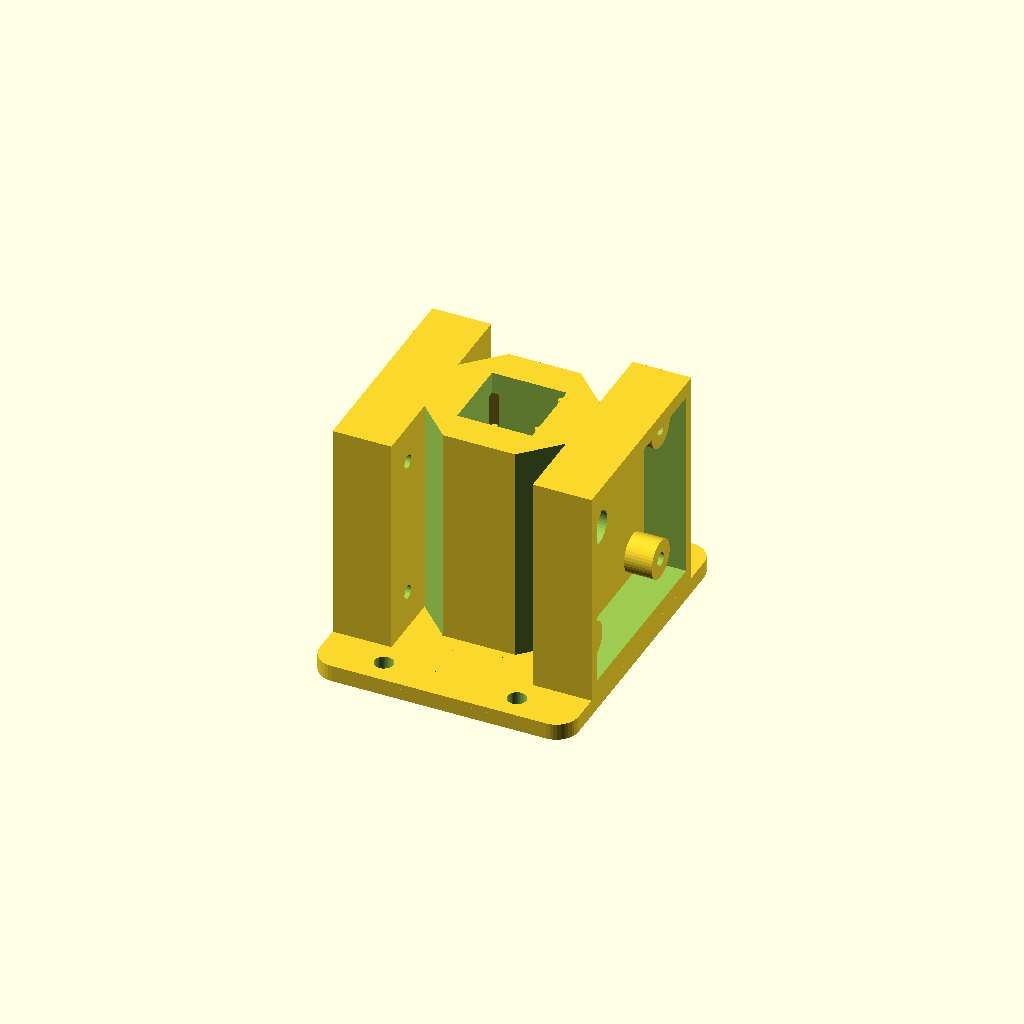
Cell 1: rendered with the file's own defaults.
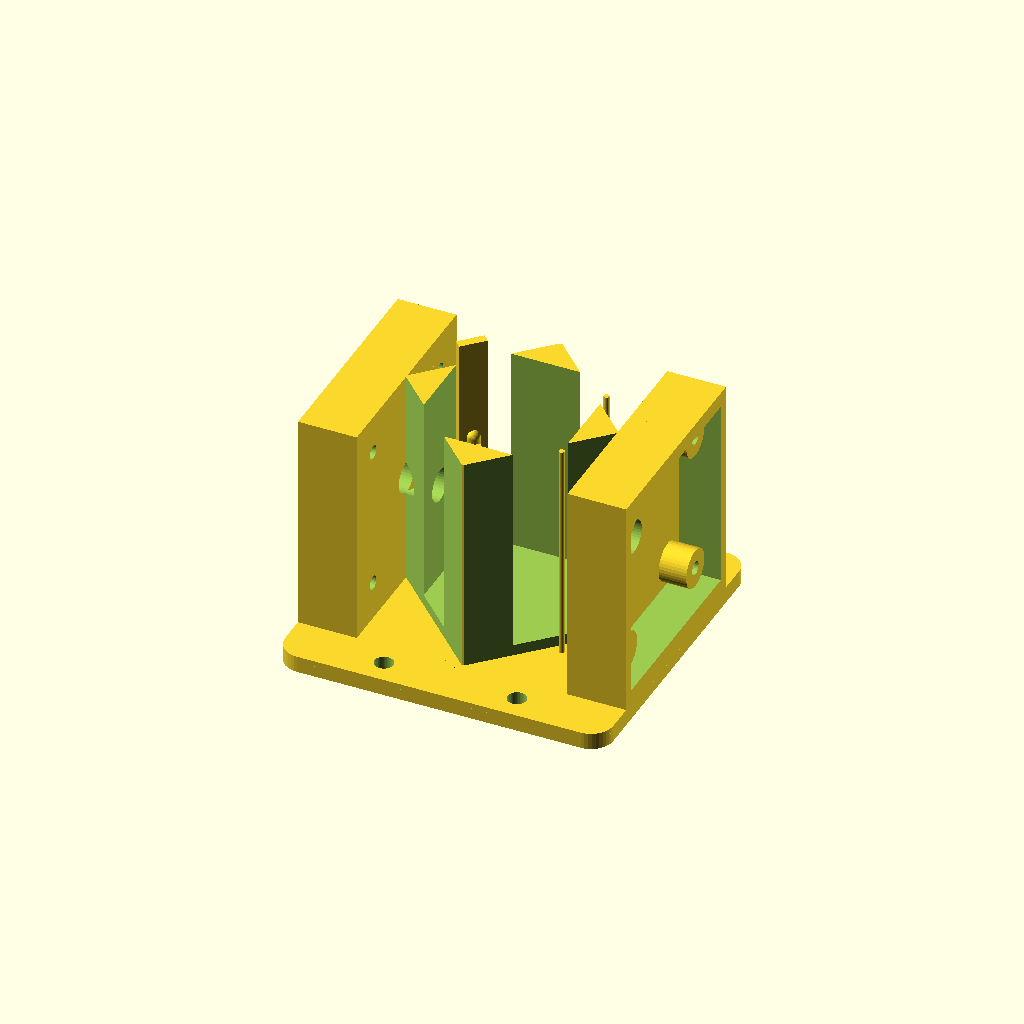
Cell 2: cuvette_dim = 25 (everything else at default).
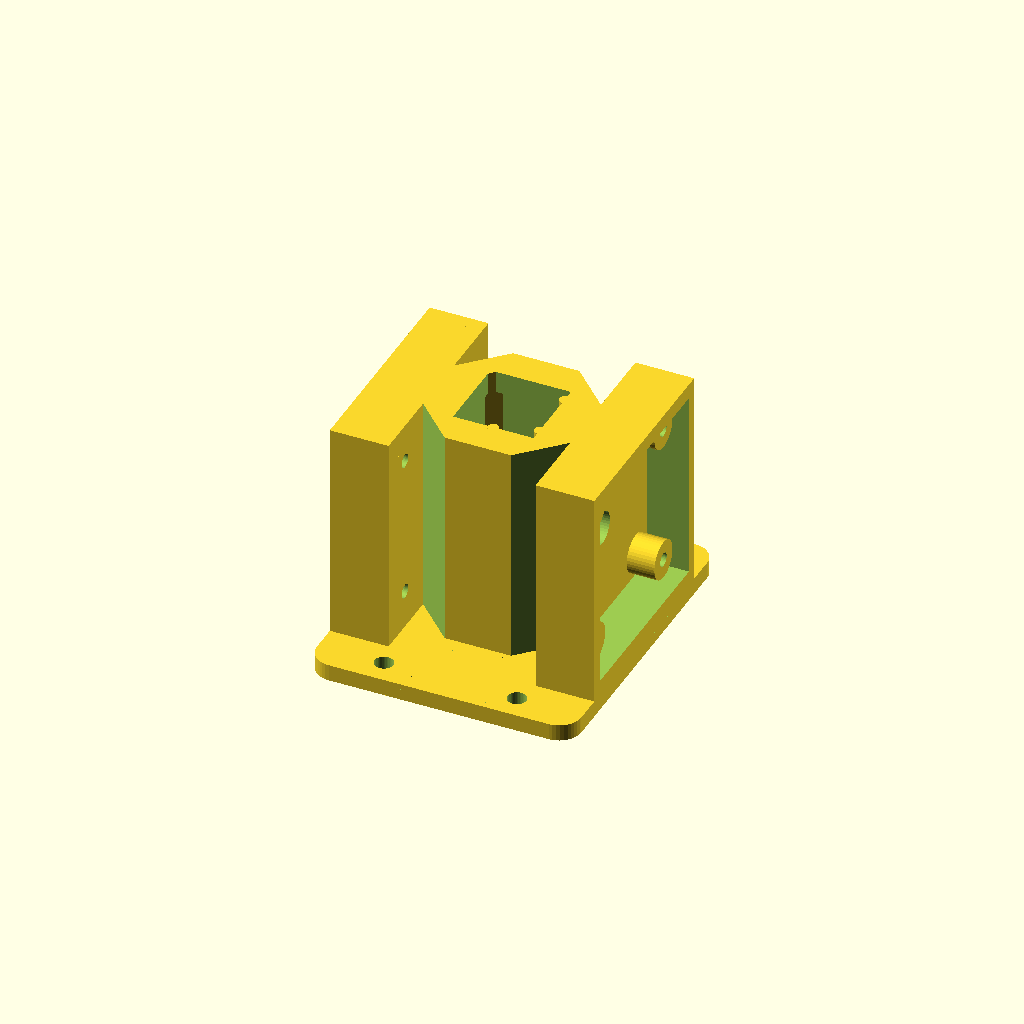
Cell 3: rod_radius = 1 (everything else at default).
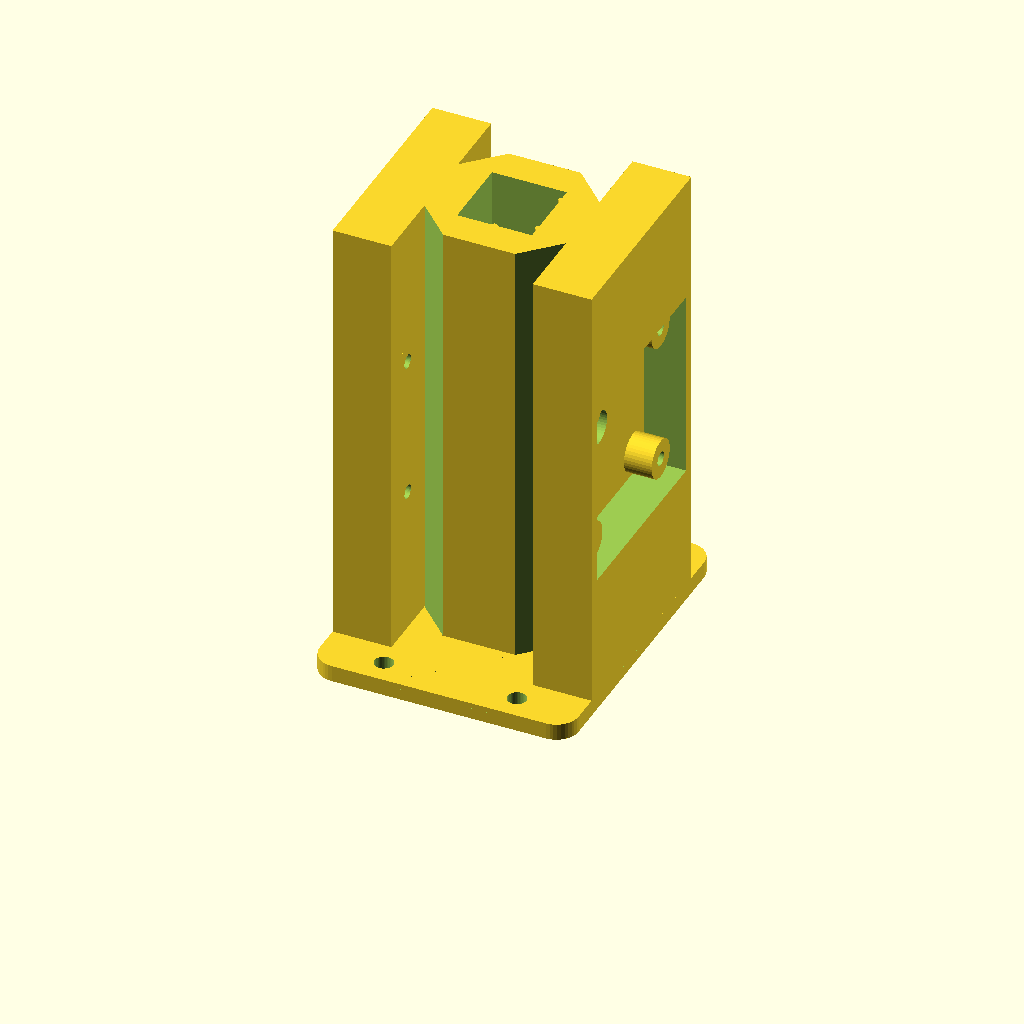
Cell 4: holder_depth = 80 (everything else at default).
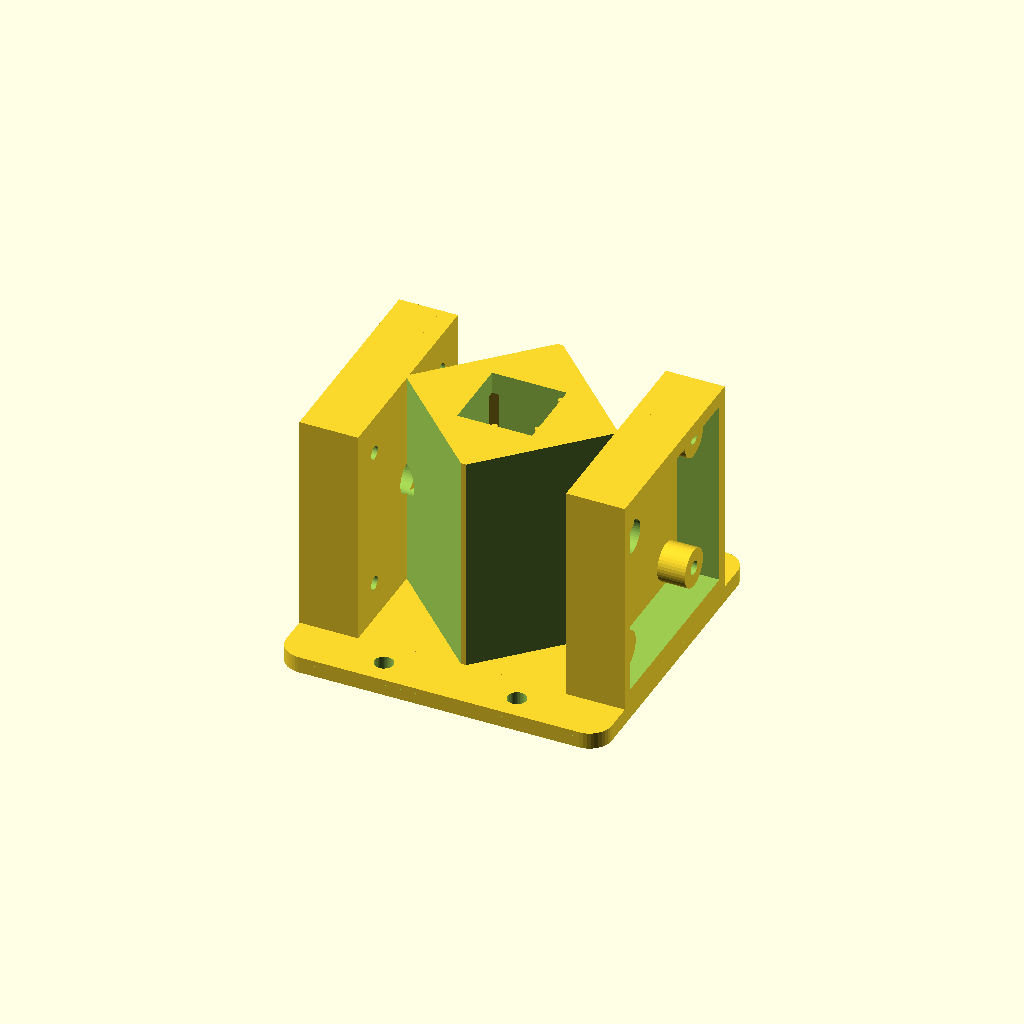
Cell 5: wall_width = 12 (everything else at default).
One fixed orthographic camera (rotation 55°, 0°, 25°; colour scheme Cornfield) for every cell.
Source of the model, drafts/holder6.scad:
// holder6.scad -- standalone version of holder5 (no file dependencies).
//
// Cuvette holder for a colorimeter, in one self-contained file:
//   - square cavity with three registration rods (two on +x, one on -y) and
//     a 6 mm optical window through the +/-x walls at half height;
//   - a springy corner clip: a flexible tongue anchored at the top, living
//     in a fully INTERNAL light-tight pocket at the -x/+y corner, whose
//     rounded nub presses the cuvette diagonally into the rods -- same
//     seat every insertion, no ambient light path into the chamber;
//   - thick (6 mm) opaque walls, with the four vertical corner edges
//     chamfered so they don't obscure the PCB mounting holes;
//   - shrouded mounting plates on +/-x for the emitter and detector PCBs
//     (34 mm square, M3 holes on a 26 mm grid), boards recessed behind a
//     light-blocking rim, screws self-tap into 2.5 mm pilot holes;
//   - a base plate with two ears (+/-y) for screwing the whole assembly
//     to a board.
//
// PRINT UPSIDE DOWN (top face on the bed): the clip tongue then builds
// base-first from its anchor block and its enclosed pocket needs no support
// (which could never be removed).  Flipped, only the base plate's ear strips
// overhang -- let the slicer support just those; they're external and easy
// to remove.  The chamber floor (~13 mm) and shroud far segment (~35 mm)
// bridge acceptably.

$fn = 40;

/* ---- cuvette chamber ---- */
window_diam  = 6;
cuvette_dim  = 12.5;
rod_radius   = 0.5;
holder_side  = cuvette_dim + rod_radius*2;
holder_depth = 40;
wall_width   = 6;    // thick: makes the clip pocket internal, walls opaque
floor_thick  = 2;
outer_side   = holder_side + wall_width*2;
window_z     = holder_depth/2;   // optical window height

/* ---- spring clip ---- */
clip_thick   = 1.6;   // tongue thickness
clip_width   = 5;     // tongue width across the corner
clip_gap     = 0.7;   // clearance from tongue face to seated cuvette corner
clip_preload = 0.4;   // nub interference with the seated cuvette corner
clip_root_z  = 36;    // pocket ceiling; tongue anchors into solid above
clip_tip_z   = 16;    // height of the tongue's free end
nub_r        = 1.2;
nub_len      = 3;
nub_z        = window_z;

/* ---- internal clip pocket (diagonal distances from cavity center) ---- */
pocket_front = 8.6;   // front plane; breaks the cavity corner into a slit
pocket_back  = 12.0;  // back plane; >=1.6 mm of skin remains to outer faces
pocket_hw    = 3.7;   // half-width; 1.2 mm side gap around the tongue
pocket_skin  = 1.6;   // opaque skin kept behind the pocket at the corner

// the body's vertical corner edges are chamfered back to this diagonal
// distance: clears the PCB bosses/pilot holes (at y=+/-13) that the full
// square corners would obscure, while keeping the clip pocket sealed
corner_flat_d = pocket_back + pocket_skin;

d_cuvette = cuvette_dim/2 * sqrt(2);   // seated cuvette corner edge (~8.84)
d_face    = d_cuvette + clip_gap;      // inner face of the tongue
d_nub_tip = d_cuvette - clip_preload;  // nub tip, past the cuvette corner

/* ---- PCB mounts ---- */
pcb_size     = 34;
hole_spacing = 26;
pcb_thick    = 1.6;
m3_pilot     = 2.5;
boss_d       = 7;
standoff     = 5;
plate_thick  = 3;
shroud_wall  = 2;
pcb_clr      = 0.3;
shroud_lip   = 1;
shroud_in    = pcb_size + 2*pcb_clr;
shroud_out   = shroud_in + 2*shroud_wall;
shroud_h     = standoff + pcb_thick + shroud_lip;
plate_width  = shroud_out;

/* ---- base plate ---- */
base_thick   = 3;
ear_deep     = 9;     // how far the ears extend past the plates in y
base_r       = 4;     // corner radius
mount_hole_d = 3.4;   // M3 clearance; 4.2 for #6 wood screws
base_x       = 2*(outer_side/2 + plate_thick + shroud_h);  // flush w/ shrouds
base_y       = plate_width + 2*ear_deep;
mount_hole_x = 12;                              // holes at (+/-x, +/-y)
mount_hole_y = plate_width/2 + ear_deep/2;

// place children at diagonal distance d up the -x/+y corner;
// local +x points back toward the cavity center, local y along the corner
module at_corner(d=0, z=0) {
    translate([-d/sqrt(2), d/sqrt(2), z])
        rotate([0,0,-45])
            children();
}

/* ---------- chamber body ---------- */
module body() {
    translate([0,0,holder_depth/2]) {
        difference() {
            cube([outer_side, outer_side, holder_depth], center=true);

            // inner cavity
            translate([0,0,floor_thick])
                cube([holder_side, holder_side, holder_depth], center=true);

            // optical window
            rotate([0,90,0])
                cylinder(h=outer_side+2, r=window_diam/2, center=true);

            // chamfer all four vertical corner edges (see corner_flat_d)
            for (a=[0:90:270])
                rotate([0,0,a])
                    translate([corner_flat_d/sqrt(2), corner_flat_d/sqrt(2), 0])
                        rotate([0,0,45])
                            translate([0, -outer_side, -(holder_depth+2)/2])
                                cube([outer_side, outer_side*2, holder_depth+2]);
        }

        // two registration rods along y on the +x side
        translate([cuvette_dim/2+rod_radius, holder_side/3, 0])
            cylinder(h=holder_depth, r=rod_radius, center=true);
        translate([cuvette_dim/2+rod_radius, -holder_side/3, 0])
            cylinder(h=holder_depth, r=rod_radius, center=true);

        // one registration rod on the -y side
        translate([0, -cuvette_dim/2-rod_radius, 0])
            cylinder(h=holder_depth, r=rod_radius, center=true);
    }
}

/* ---------- internal clip pocket ---------- */
// enclosed on all sides: floor below, solid block above clip_root_z, and
// >=1.6 mm of wall behind and beside it; opens only via the corner slit
module clip_pocket() {
    at_corner(pocket_front, floor_thick)
        translate([-(pocket_back-pocket_front), -pocket_hw, 0])
            cube([pocket_back-pocket_front, pocket_hw*2,
                  clip_root_z - floor_thick]);
}

/* ---------- the springy tongue with its nub ---------- */
module tongue() {
    // flat 45-degree tongue, fusing into the solid material above the pocket
    at_corner(d_face)
        translate([-clip_thick, -clip_width/2, clip_tip_z])
            cube([clip_thick, clip_width, holder_depth - clip_tip_z]);

    // rounded vertical nub ridge; tip sits clip_preload past the seated
    // cuvette corner, round profile ramps for insertion and removal
    at_corner(d_nub_tip + nub_r)
        hull() {
            translate([0, 0, nub_z - nub_len/2]) sphere(r=nub_r);
            translate([0, 0, nub_z + nub_len/2]) sphere(r=nub_r);
        }
}

/* ---------- shrouded PCB mounting plate ---------- */
module pcb_mount() {
    difference() {
        union() {
            // backplate, full holder height
            translate([0, -plate_width/2, 0])
                cube([plate_thick, plate_width, holder_depth]);

            // shroud wall ring, grounded at z=0 and flush with the top rim
            difference() {
                translate([plate_thick, -shroud_out/2, 0])
                    cube([shroud_h, shroud_out, holder_depth]);
                translate([plate_thick-1, -shroud_in/2, window_z - shroud_in/2])
                    cube([shroud_h+2, shroud_in, shroud_in]);
            }

            // four standoff bosses on the 26 mm grid
            for (dy=[-1,1], dz=[-1,1])
                translate([0, dy*hole_spacing/2, window_z + dz*hole_spacing/2])
                    rotate([0,90,0])
                        cylinder(h=plate_thick+standoff, d=boss_d);
        }

        // optical window continues through the plate
        translate([-1, 0, window_z])
            rotate([0,90,0])
                cylinder(h=plate_thick+2, d=window_diam);

        // M3 pilot holes, through plate and bosses
        for (dy=[-1,1], dz=[-1,1])
            translate([-1, dy*hole_spacing/2, window_z + dz*hole_spacing/2])
                rotate([0,90,0])
                    cylinder(h=plate_thick+standoff+2, d=m3_pilot);
    }
}

// ghost PCB seated in its pocket, for fit checking
module pcb_ghost() {
    %translate([standoff + plate_thick, -pcb_size/2, window_z - pcb_size/2])
        cube([pcb_thick, pcb_size, pcb_size]);
}

// ghost cuvette in its seated position
module cuvette() {
    %translate([-cuvette_dim/2, -cuvette_dim/2, floor_thick])
        cube([cuvette_dim, cuvette_dim, holder_depth]);
}

/* ---------- base plate ---------- */
module base_plate() {
    difference() {
        // rounded-corner plate
        hull()
            for (sx=[-1,1], sy=[-1,1])
                translate([sx*(base_x/2 - base_r), sy*(base_y/2 - base_r), 0])
                    cylinder(h=base_thick, r=base_r);

        // four board-mounting holes, out on the ears
        for (sx=[-1,1], sy=[-1,1])
            translate([sx*mount_hole_x, sy*mount_hole_y, -1])
                cylinder(h=base_thick+2, d=mount_hole_d);
    }
}

/* ---------- assembly ---------- */
// chamber + clip + both shrouded PCB mounts (holder4 in the file series)
module holder_assembly() {
    difference() {
        body();
        clip_pocket();
    }
    tongue();

    translate([outer_side/2, 0, 0])          // detector side
        pcb_mount();
    translate([-outer_side/2, 0, 0])         // emitter side
        mirror([1,0,0]) pcb_mount();
}

module holder6() {
    base_plate();
    translate([0,0,base_thick])
        holder_assembly();
}

holder6();
//translate([0,0,base_thick]) cuvette();
//translate([outer_side/2, 0, base_thick]) pcb_ghost();
//translate([-outer_side/2, 0, base_thick]) mirror([1,0,0]) pcb_ghost();
Customizer parameters (derived from the source; name, type, default, range or options):
window_diam: number, default 6
cuvette_dim: number, default 12.5
rod_radius: number, default 0.5
holder_depth: number, default 40
wall_width: number, default 6
floor_thick: number, default 2
clip_thick: number, default 1.6
clip_width: number, default 5
clip_gap: number, default 0.7
clip_preload: number, default 0.4
clip_root_z: number, default 36
clip_tip_z: number, default 16
nub_r: number, default 1.2
nub_len: number, default 3
pocket_front: number, default 8.6
pocket_back: number, default 12
pocket_hw: number, default 3.7
pocket_skin: number, default 1.6
pcb_size: number, default 34
hole_spacing: number, default 26
pcb_thick: number, default 1.6
m3_pilot: number, default 2.5
boss_d: number, default 7
standoff: number, default 5
plate_thick: number, default 3
shroud_wall: number, default 2
pcb_clr: number, default 0.3
shroud_lip: number, default 1
base_thick: number, default 3
ear_deep: number, default 9
base_r: number, default 4
mount_hole_d: number, default 3.4
mount_hole_x: number, default 12
